Image classification data set "splits" (madebynanditaaa/Bacterial-Classification on GitHub). Class labels (7): Enterococcus faecalis, Enterococcus faecium, Escherichia coli, Listeria monocytogenes, Proteus, Pseudomonas aeruginosa, Staphylococcus aureus.

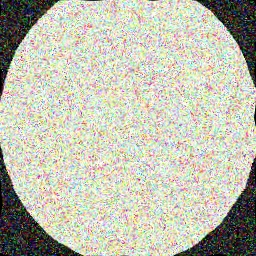
Label: Escherichia coli

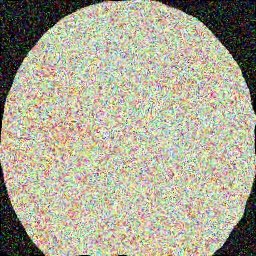
Label: Proteus

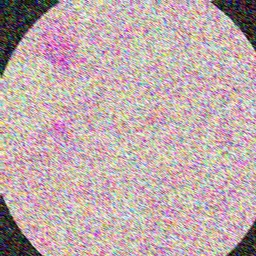
Label: Proteus

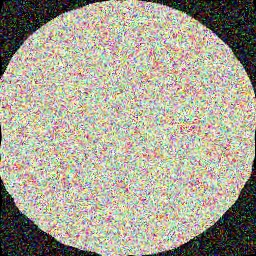
Label: Escherichia coli

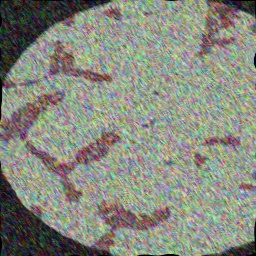
Label: Enterococcus faecium

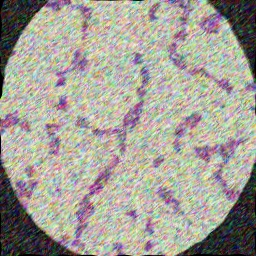
Label: Enterococcus faecalis
